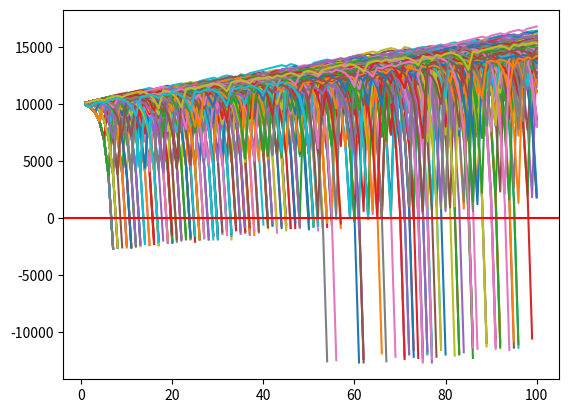

Recreate this plot in Python.
import random
import matplotlib
import matplotlib.pyplot as plt
import time


def rollDice():
    roll = random.randint(1, 100)

    if roll == 100:
        return False
    elif roll <= 50:
        return False
    elif 100 > roll >= 50:
        return True


def doubler_bettor(funds, initial_wager, wager_count):
    global broke_count
    value = funds
    wager = initial_wager
    wX = []
    vY = []
    currentWager = 1

    previousWager = 'win'

    previousWagerAmount = initial_wager

    while currentWager <= wager_count:
        if previousWager == 'win':

            if rollDice():
                value += wager
                wX.append(currentWager)
                vY.append(value)
            else:
                value -= wager
                previousWager = 'loss'
                ##print value
                previousWagerAmount = wager
                wX.append(currentWager)
                vY.append(value)
                if value < 0:
                    broke_count += 1
                    currentWager += 10000000000000000
        elif previousWager == 'loss':
            if rollDice():
                wager = previousWagerAmount * 2

                value += wager

                wager = initial_wager
                previousWager = 'win'
                wX.append(currentWager)
                vY.append(value)
            else:
                wager = previousWagerAmount * 2

                value -= wager

                previousWager = 'loss'
                previousWagerAmount = wager
                wX.append(currentWager)
                vY.append(value)
                if value < 0:

                    currentWager += 10000000000000000
                    broke_count += 1

        currentWager += 1


    plt.plot(wX, vY)


xx = 0
broke_count = 0

while xx < 1000:
    doubler_bettor(10000, 100, 100)
    xx += 1

print ('death rate:',(broke_count/float(xx)) * 100)
print ('survival rate:',100 - ((broke_count/float(xx)) * 100))
plt.axhline(0, color='r')
plt.show()